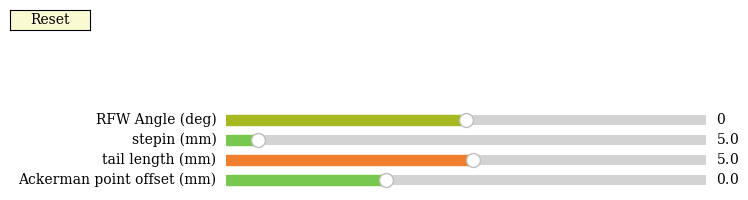
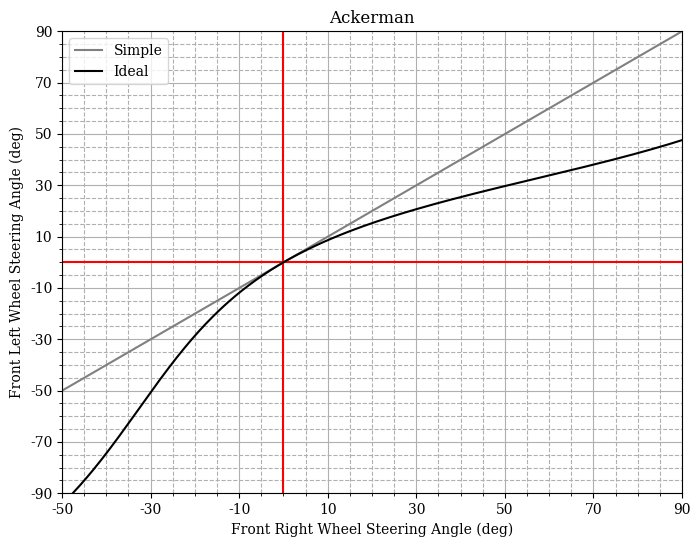

The matplotlib source for these figures, in order:
import sys
import time

from math import pi

import numpy as np

import matplotlib.pyplot as plt
from matplotlib.widgets import Slider, Button, RadioButtons
import matplotlib.animation as animation

pkmn_type_colors=['#78C850',  # Grass
                  '#F08030',  # Fire
                  '#6890F0',  # Water
                  '#A8B820',  # Bug
                  '#A8A878',  # Normal
                  '#A040A0',  # Poison
                  '#F8D030',  # Electric
                  '#E0C068',  # Ground
                  '#EE99AC',  # Fairy
                  '#C03028',  # Fighting
                  '#F85888',  # Psychic
                  '#B8A038',  # Rock
                  '#705898',  # Ghost
                  '#98D8D8',  # Ice
                  '#7038F8']  # Dragon

color_used=pkmn_type_colors

class Ackerman:
    def __init__(self, paras):

        self.paras=paras

        self.init_plot()

        return 

    def init_plot(self):

        # DARK MODE!
        # /anaconda3/envs/{env_name}/lib/python3.7/site-packages/matplotlib/mpl-data/stylelib/{dvs_dark.mplstyle}
        # plt.style.use("dark_background")
        # plt.style.use("dvs_dark")

        # Set font
        plt.rc('font', family='serif')  # font

        #############################################
        # Figure 1, UI interactivce stuff
        #############################################
        # Blank figure
        self.fig1=plt.figure(figsize=(8,2))

        # Set slider position
        margin_left  =0.3
        margin_bottom=0.05
        spacing      =0.1

        # Slider width and height
        width      =0.6
        height     =0.1

        # Slider bg color
        axcolor='lightgoldenrodyellow'

        # left, bottom, width, height
        ax_ackpoint_offset=self.fig1.add_axes([margin_left, margin_bottom,           width, height], facecolor=axcolor)
        ax_taillen        =self.fig1.add_axes([margin_left, margin_bottom+1*spacing, width, height], facecolor=axcolor)
        ax_stepin         =self.fig1.add_axes([margin_left, margin_bottom+2*spacing, width, height], facecolor=axcolor)
        ax_angfrw         =self.fig1.add_axes([margin_left, margin_bottom+3*spacing, width, height], facecolor=axcolor)

        self.s_ackpoint_offset=Slider(ax=ax_ackpoint_offset,
                                      label='Ackerman point offset (mm)',
                                      valmin=-self.paras['track'], valmax=2*self.paras['track'], valinit=0, valstep=0.1,
                                      color=color_used[0],
                                      orientation='horizontal')
        
        self.s_taillen        =Slider(ax=ax_taillen,
                                      label='tail length (mm)',
                                      valmin=-self.paras['wheel_base'], valmax=self.paras['wheel_base'], valinit=5, valstep=0.1,
                                      color=color_used[1],
                                      orientation='horizontal')
        
        self.s_stepin         =Slider(ax=ax_stepin,
                                      label='stepin (mm)',
                                      valmin=0, valmax=self.paras['track']/2, valinit=5, valstep=0.1,
                                      color=color_used[0],
                                      orientation='horizontal')
        
        self.s_angfrw         =Slider(ax=ax_angfrw,
                                      label='RFW Angle (deg)',
                                      valmin=-90, valmax=90, valinit=0, valstep=0.1,
                                      color=color_used[3],
                                      orientation='horizontal')


        self.paras['ackpoint_offset']=self.s_ackpoint_offset.val
        self.paras['taillen'        ]=self.s_taillen.val
        self.paras['stepin'         ]=self.s_stepin.val
        self.paras['angfrw'         ]=self.s_angfrw.val

        # s_ackpoint_offset.on_changed(update)
        # s_taillen.on_changed(update)
        # s_stepin.on_changed(update)
        # s_angfrw.on_changed(update)

        # Reset button
        ax_rst=self.fig1.add_axes([0.03, 0.85, 0.1, 0.1])
        bt_rst=Button(ax_rst, 'Reset', color=axcolor, hovercolor='0.975')

        bt_rst.on_clicked(self.reset)
        #############################################


        #############################################
        # Figure 2
        #############################################
        self.fig2, self.axes2=plt.subplots(1, 1, figsize=(8, 6))
        # self.fig.tight_layout()

        # Major ticks every 20, minor ticks every 5
        major_ticks=np.arange(-90, 91, 20)
        minor_ticks=np.arange(-90, 91, 5)

        # Set major and minor ticks
        self.axes2.set_xticks(major_ticks)
        self.axes2.set_xticks(minor_ticks, minor=True)
        self.axes2.set_yticks(major_ticks)
        self.axes2.set_yticks(minor_ticks, minor=True)

        # Set major and minor grid lines
        self.axes2.grid(which='major')
        self.axes2.grid(which='minor', linestyle='--')

        # XY limits
        self.axes2.set_xlim([-50, 90])
        self.axes2.set_ylim([-90, 90])

        # XY lables
        self.axes2.set_xlabel("Front Right Wheel Steering Angle (deg)")
        self.axes2.set_ylabel("Front Left Wheel Steering Angle (deg)")
        
        # Title
        self.axes2.set_title("Ackerman")

        # Horizontal line
        self.f1_l1=self.axes2.axhline(0, color='r')
        # Vertical line
        self.f1_l2=self.axes2.axvline(0, color='r')
        # Infinite black line going through point a and b
        self.f1_l3=self.axes2.axline((0, 0), (1, 1), color='gray', label='Simple')

        # Ideal
        self.ang_ideal=self.cal_ideal_ackerman()
        self.f1_l4,   =self.axes2.plot(self.ang_ideal[0, :], self.ang_ideal[1, :], color='k', label='Ideal')

        # Real
        # self.ang_real =self.cal_real_ackerman()
        # self.f1_l5,   =self.axes2.plot(self.ang_real[ 0, :], self.ang_real[ 1, :], color='b', label='Real')

        self.axes2.legend(handles=[self.f1_l3, self.f1_l4])
        #############################################

        # self.fig2.canvas.mpl_connect("resize_event", self.TextResizer(lst_text))

       

        plt.show()

        return

    def reset(self, event):
        self.s_stepin.reset()
        self.s_taillen.reset()
        self.s_ackpoint_offset.reset()
        self.s_angfrw.reset()

        self.paras['ackpoint_offset']=self.s_ackpoint_offset.val
        self.paras['taillen'        ]=self.s_taillen.val
        self.paras['stepin'         ]=self.s_stepin.val
        self.paras['angfrw'         ]=self.s_angfrw.val

        # ackerman.ackpoint_offset=s_ackpoint_offset.val
        # ackerman.stepin         =s_stepin.val
        # ackerman.taillen        =s_taillen.val
        # ackerman.angfrw         =s_angfrw.val

        return

    def cal_ideal_ackerman(self):

        ang_right_list=np.arange(0, 91)

        # Ideal, turn right
        ideal_ang_right_list=[]
        ideal_ang_left_list =[]
        for ang_right in ang_right_list:
            
            if ang_right>0:
                d=self.paras['wheel_base']/np.tan(ang_right/180*pi)
                ang_left=np.arctan(self.paras['wheel_base']/(self.paras['track']+d))
                ang_left=ang_left/pi*180

            if ang_right<0:
                d=self.paras['wheel_base']/np.tan(-ang_right/180*pi)
                ang_left=np.arctan(self.paras['wheel_base']/(d-self.paras['track']))
                ang_left=-ang_left/pi*180
            
            if ang_right==0:
                ang_left=0
                ideal_ang_right_list.append(ang_right)
                ideal_ang_left_list.append( ang_left)
            else:
                # Ideal, turn right
                ideal_ang_right_list.append(ang_right)
                ideal_ang_left_list.append( ang_left)

                # Ideal, turn left
                ideal_ang_right_list.append(-ang_left)
                ideal_ang_left_list.append( -ang_right)

        ang_ideal=np.asarray([ideal_ang_right_list, ideal_ang_left_list], dtype=np.float32)
        ang_ideal=ang_ideal[:, ang_ideal[0, :].argsort()]

        return ang_ideal

    def cal_real_ackerman(self):

        ang_right_list=np.arange(0, 91)

        # Ideal, turn right
        real_ang_right_list=[]
        real_ang_left_list =[]
        for ang_right in ang_right_list:
            dum=1






        ang_real=np.asarray([real_ang_right_list, real_ang_left_list], dtype=np.float32)
        ang_real=ang_real[:, ang_real[0, :].argsort()]

        return ang_real




if __name__=="__main__":
    
    track     =151.8    # mm, width
    wheel_base=166.3    # mm, height

    wheel_diameter=60   # mm

    paras={'track':          track,
           'wheel_base':     wheel_base,
           'wheel_diameter': wheel_diameter}

    ackerman=Ackerman(paras)

    sys.exit()
